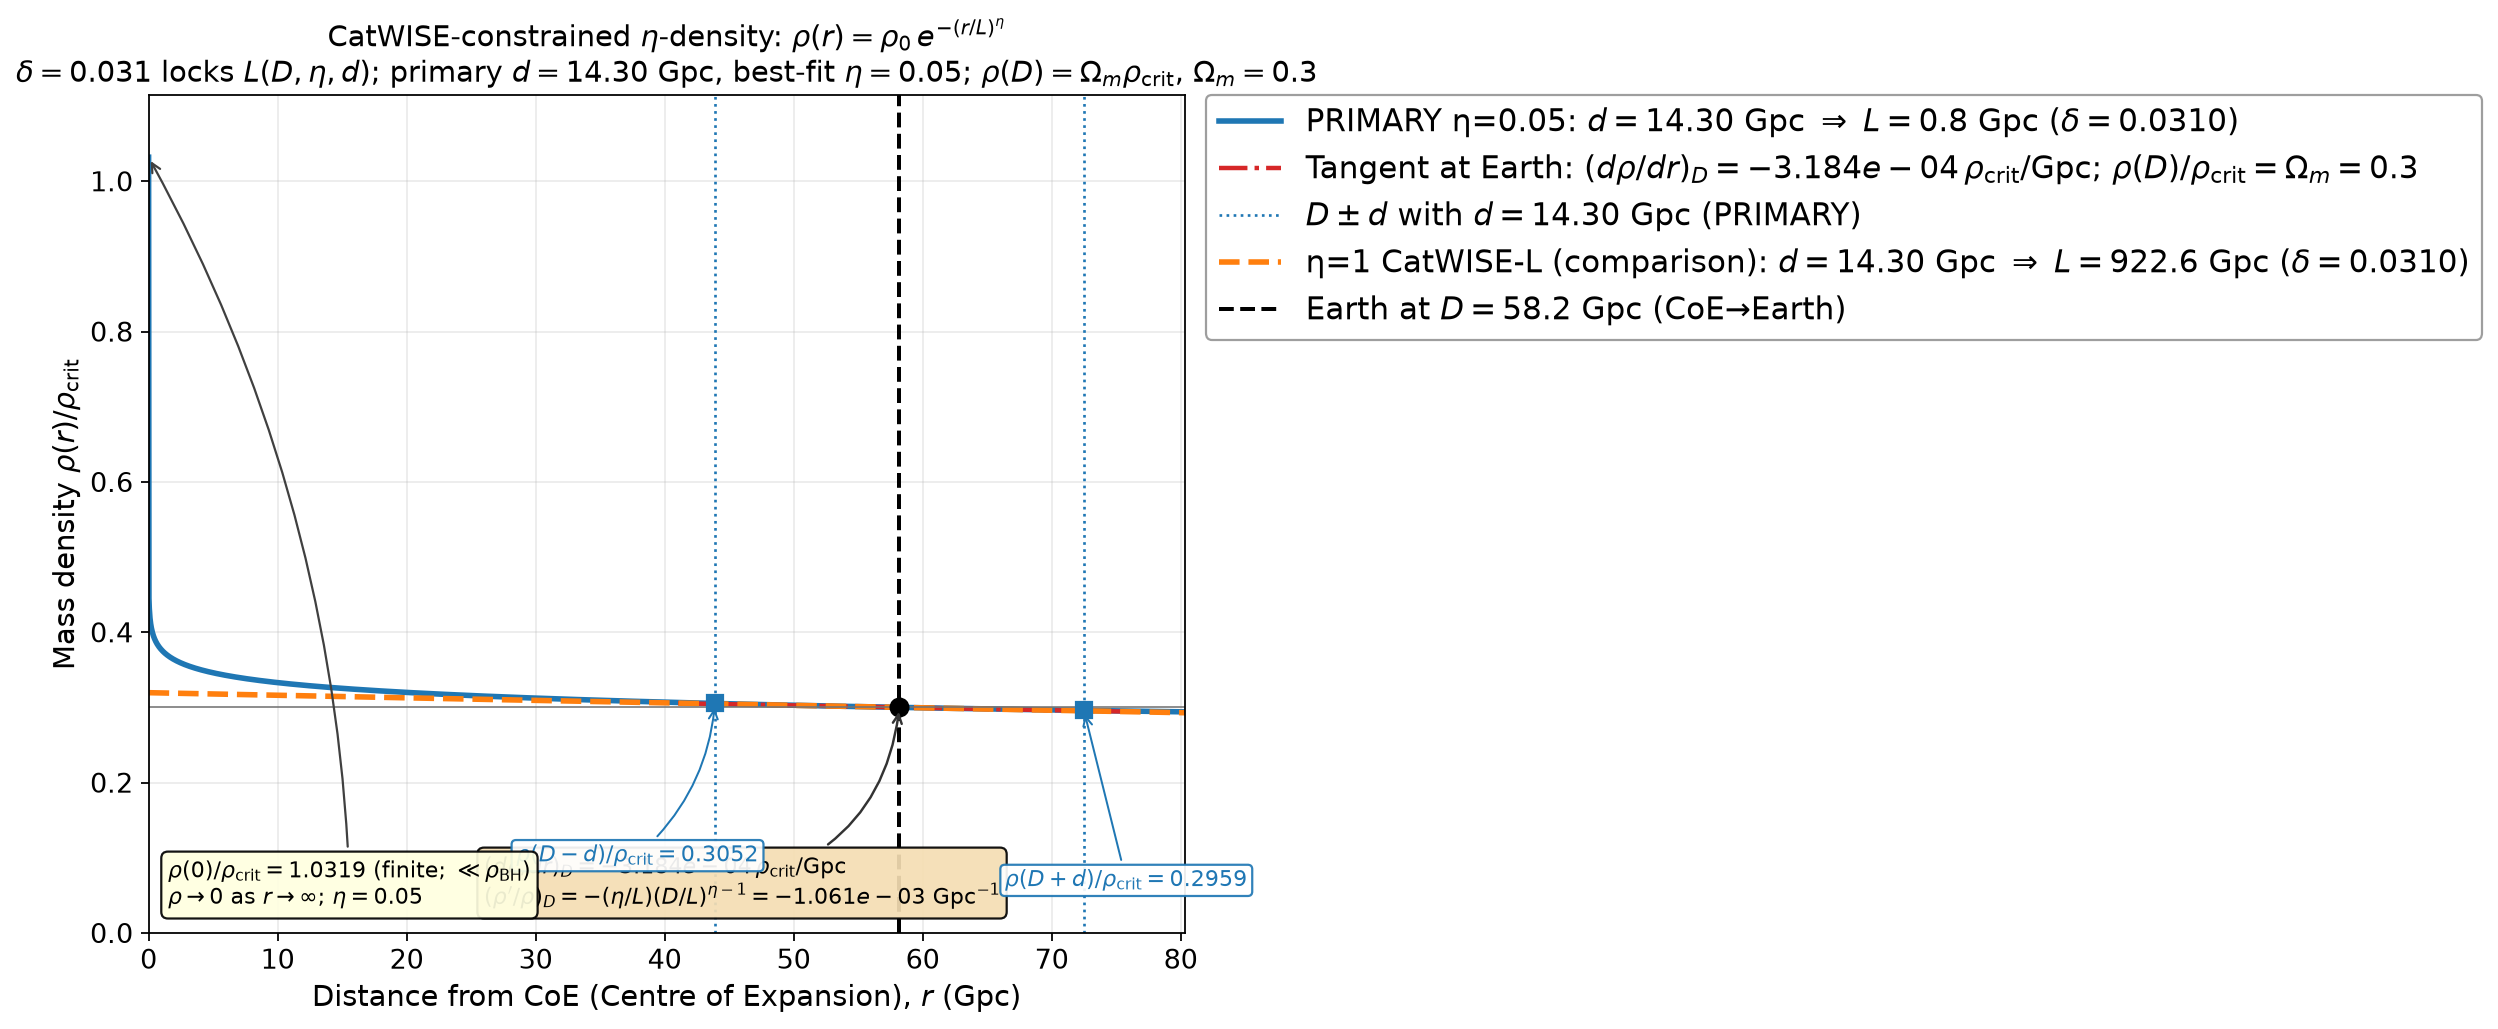

The table this chart was drawn from, first rows:
r_Gpc, rho_over_rhocrit_eta0.0500009_d14.3005_L…, rho_over_rhocrit_eta1_d14.3005_L922.6
0.000000000000000000e+00, 1.031912843586345385e+00, 3.195333770944958074e-01
2.679751532262058741e-02, 4.449023575220323878e-01, 3.195240966653753456e-01
5.359503064524117483e-02, 4.318962375567762524e-01, 3.195148165057928313e-01
8.039254596786175877e-02, 4.242602817853111108e-01, 3.195055366157403820e-01
1.071900612904823497e-01, 4.188318759301330463e-01, 3.194962569952102815e-01
1.339875766131029267e-01, 4.146159366905792232e-01, 3.194869776441945364e-01
1.607850919357235175e-01, 4.111681616268106354e-01, 3.194776985626854304e-01
1.875826072583441084e-01, 4.082511406470368809e-01, 3.194684197506751921e-01
2.143801225809646993e-01, 4.057229746367564949e-01, 3.194591412081558279e-01
2.411776379035852902e-01, 4.034920388452619133e-01, 3.194498629351196217e-01
2.679751532262058533e-01, 4.014957175515458943e-01, 3.194405849315586909e-01
2.947726685488264442e-01, 3.996893161880437639e-01, 3.194313071974652640e-01
3.215701838714470351e-01, 3.980398126753870724e-01, 3.194220297328315139e-01
3.483676991940676260e-01, 3.965221155378589324e-01, 3.194127525376496135e-01
3.751652145166882169e-01, 3.951167110380392478e-01, 3.194034756119116802e-01
4.019627298393088077e-01, 3.938081230680229861e-01, 3.193941989556099426e-01
4.287602451619293986e-01, 3.925838705243935856e-01, 3.193849225687364624e-01
4.555577604845499895e-01, 3.914337409593247052e-01, 3.193756464512836346e-01
4.823552758071705804e-01, 3.903492719232702357e-01, 3.193663706032434657e-01
5.091527911297911713e-01, 3.893233725664635991e-01, 3.193570950246081286e-01
5.359503064524117066e-01, 3.883500423051919892e-01, 3.193478197153699627e-01
5.627478217750323530e-01, 3.874241581241915644e-01, 3.193385446755209189e-01
5.895453370976528884e-01, 3.865413113507419895e-01, 3.193292699050532812e-01
6.163428524202735348e-01, 3.856976807027460707e-01, 3.193199954039592225e-01
6.431403677428940702e-01, 3.848899323466906663e-01, 3.193107211722309713e-01
6.699378830655147166e-01, 3.841151403495621230e-01, 3.193014472098607004e-01
6.967353983881352519e-01, 3.833707227256201722e-01, 3.192921735168404163e-01
7.235329137107558983e-01, 3.826543895469917134e-01, 3.192829000931624583e-01
7.503304290333764337e-01, 3.819641004860495070e-01, 3.192736269388189996e-01
7.771279443559970801e-01, 3.812980298040988258e-01, 3.192643540538022129e-01
8.039254596786176155e-01, 3.806545372720638309e-01, 3.192550814381041602e-01
8.307229750012382619e-01, 3.800321438564266963e-01, 3.192458090917171809e-01
8.575204903238587972e-01, 3.794295112629396671e-01, 3.192365370146333370e-01
8.843180056464793326e-01, 3.788454246260797853e-01, 3.192272652068448568e-01
9.111155209690999790e-01, 3.782787777809832885e-01, 3.192179936683439134e-01
9.379130362917205144e-01, 3.777285606688656205e-01, 3.192087223991227352e-01
9.647105516143411608e-01, 3.771938485154541221e-01, 3.191994513991733839e-01
9.915080669369616961e-01, 3.766737924910789626e-01, 3.191901806684880327e-01
1.018305582259582343e+00, 3.761676116154415439e-01, 3.191809102070590765e-01
1.045103097582202878e+00, 3.756745857131585931e-01, 3.191716400148784660e-01
1.071900612904823413e+00, 3.751940492605321253e-01, 3.191623700919384299e-01
1.098698128227444171e+00, 3.747253859915652963e-01, 3.191531004382313075e-01
1.125495643550064706e+00, 3.742680241534986352e-01, 3.191438310537490497e-01
1.152293158872685241e+00, 3.738214323202100342e-01, 3.191345619384839960e-01
1.179090674195305777e+00, 3.733851156865634624e-01, 3.191252930924282638e-01
1.205888189517926534e+00, 3.729586127788893646e-01, 3.191160245155740260e-01
1.232685704840547070e+00, 3.725414925267463429e-01, 3.191067562079135667e-01
1.259483220163167605e+00, 3.721333516493680049e-01, 3.190974881694388920e-01
1.286280735485788140e+00, 3.717338123170653152e-01, 3.190882204001422862e-01
1.313078250808408676e+00, 3.713425200535822035e-01, 3.190789529000159219e-01
1.339875766131029433e+00, 3.709591418502151128e-01, 3.190696856690520278e-01
1.366673281453649968e+00, 3.705833644665458282e-01, 3.190604187072427211e-01
1.393470796776270504e+00, 3.702148928960573016e-01, 3.190511520145801749e-01
1.420268312098891039e+00, 3.698534489777984269e-01, 3.190418855910565621e-01
1.447065827421511797e+00, 3.694987701377256406e-01, 3.190326194366642221e-01
1.473863342744132332e+00, 3.691506082454520943e-01, 3.190233535513951613e-01
1.500660858066752867e+00, 3.688087285739333754e-01, 3.190140879352415526e-01
1.527458373389373403e+00, 3.684729088511649597e-01, 3.190048225881957356e-01
1.554255888711994160e+00, 3.681429383942945721e-01, 3.189955575102497720e-01
1.581053404034614696e+00, 3.678186173176989371e-01, 3.189862927013958349e-01
... 2,940 more rows
